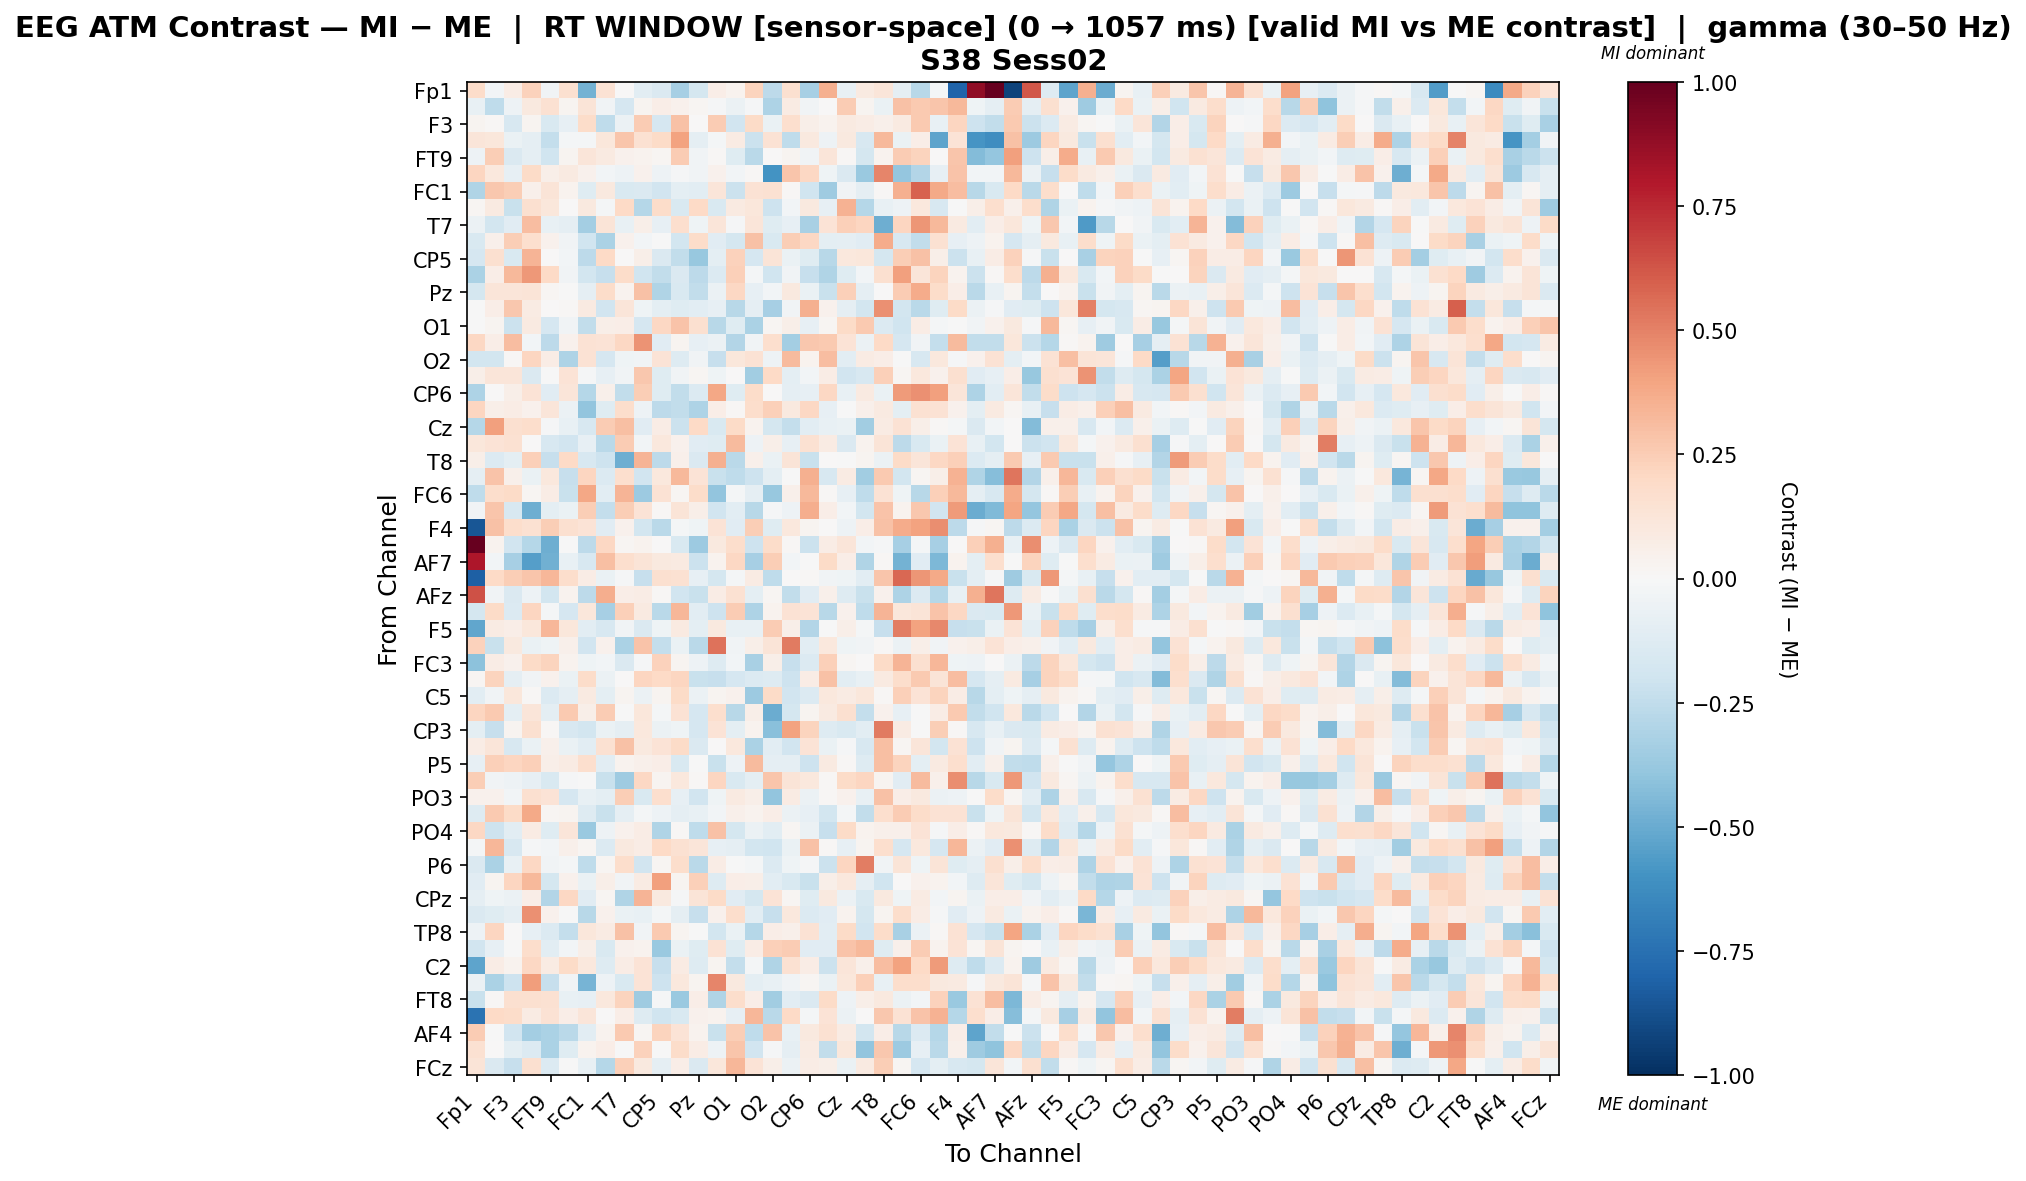

Source data for this figure (header and first rows):
, Fp1, Fz, F3, F7, FT9, FC5, FC1, C3, T7, TP9, CP5, CP1, Pz, P7, O1, Oz, O2, P4, CP6, CP2, Cz, C4, T8
Fp1, 0.1814, -0.02566, 0.07492, 0.2282, -0.03668, 0.1586, -0.4692, 0.1407, 0.0003974, -0.1055, -0.148, -0.3329, -0.1722, 0.06453, 0.03149, 0.2263, -0.2595, 0.1585, -0.3319, 0.3526, -0.07312, 0.08795, 0.1204
Fz, -0.07184, -0.2544, -0.05445, 0.09566, 0.1497, 0.02538, 0.13, -0.03306, -0.1716, 0.03105, 0.06542, 0.04133, 0.01783, -0.01114, -0.05775, -0.01277, -0.3123, 0.08578, -0.03287, 0.006052, 0.2522, 0.02707, -0.07004
F3, 0.03112, 0.01143, -0.1616, 0.02937, -0.1522, -0.07839, 0.181, -0.2523, -0.05817, 0.2566, -0.1689, 0.293, 0.006687, 0.2549, -0.1912, 0.1912, -0.06579, 0.1681, 0.06079, 0.03729, 0.09279, 0.07062, 0.05464
F7, 0.1191, 0.116, -0.06919, -0.0909, -0.2384, -0.01846, -0.0226, 0.1102, 0.2742, 0.1516, 0.1883, 0.4051, -0.08948, -0.01815, 0.08121, -0.2125, 0.1433, -0.2515, 0.0944, -0.04989, 0.09526, -0.161, 0.3257
FT9, -0.0485, 0.2483, -0.1438, -0.09259, -0.2001, 0.02568, 0.1204, 0.08605, 0.04641, 0.03137, 0.02312, 0.2538, -0.038, 0.01058, -0.1228, -0.2662, 0.0004275, 0.02676, -0.03309, 0.1221, 0.01369, -0.1728, 0.03571
FC5, 0.2117, 0.1052, -0.08024, 0.1919, 0.05518, 0.09121, 0.04372, -0.03081, -0.04771, 0.04145, -0.05369, -0.009217, -0.03826, 0.04038, -0.02503, 0.0139, -0.5965, 0.2798, 0.2039, -0.04394, -0.1434, -0.3712, 0.4851
FC1, -0.3007, 0.2677, 0.2431, 0.05074, 0.1256, 0.03431, -0.1234, 0.09532, -0.1551, -0.1462, -0.1891, -0.09429, -0.1019, 0.1235, -0.2144, 0.1424, 0.1491, 0.01248, -0.1999, -0.3519, -0.0388, -0.09146, 0.007871
C3, 0.01677, 0.0872, -0.2195, 0.1635, 0.1169, 0.003013, 0.09621, -0.02293, 0.2, -0.2832, 0.1813, -0.1494, 0.2005, -0.1548, 0.08988, 0.1095, -0.2086, -0.02971, 0.09502, -0.07943, 0.3442, -0.285, -0.07097
T7, -0.0579, -0.1808, -0.1164, 0.3101, -0.07458, -0.08636, -0.3412, 0.1294, -0.07482, 0.06203, -0.083, 0.1677, -0.04044, 0.1225, -0.01318, 0.1191, -0.121, -0.07858, -0.3269, 0.1361, 0.2396, 0.2167, -0.4895
TP9, -0.1551, 0.0484, 0.2447, 0.1707, 0.04512, -0.03305, -0.1967, -0.3132, 0.04141, -0.02644, -0.002306, -0.1847, 0.1803, -0.1103, -0.1751, 0.296, -0.1521, 0.2497, 0.2096, -0.0981, -0.09169, -0.1167, 0.3688
CP5, -0.1706, 0.1594, -0.153, 0.3431, 0.002525, -0.02419, -0.2597, 0.1982, 0.001028, 0.05932, -0.1408, -0.2433, -0.3824, -0.1008, 0.2304, -0.1646, 0.1283, -0.07019, -0.1205, -0.2789, 0.1085, 0.1102, -0.1734
CP1, -0.3142, 0.06574, 0.3218, 0.4323, 0.2024, -0.03838, -0.1831, -0.2268, 0.187, -0.1993, -0.2449, -0.1479, -0.2579, -0.1367, 0.2381, -0.01856, -0.1961, -0.03576, -0.2335, -0.2995, -0.1199, -0.02874, 0.1593
Pz, -0.1757, 0.122, 0.1182, 0.1273, 0.0193, -0.002834, -0.08659, 0.1849, 0.03837, 0.29, -0.302, -0.1526, -0.2485, -0.0581, 0.2083, -0.07918, -0.02409, 0.09911, -0.06272, -0.2233, 0.236, -0.08827, 0.006156
P7, -0.000803, 0.06646, 0.2685, 0.08319, 0.0004867, 0.01208, 0.08725, -0.1877, 0.1216, -0.03969, -0.0977, -0.1206, -0.103, -0.08561, -0.28, -0.09362, -0.3301, -0.03218, 0.3547, 0.04006, -0.09246, -0.1823, 0.4557
O1, -0.007608, 0.02429, -0.2146, 0.08846, -0.1664, -0.0373, -0.2484, 0.05684, 0.06664, -0.1667, 0.2038, 0.2831, 0.1593, -0.276, -0.1206, -0.3157, 0.01899, 0.05616, -0.08301, 0.01661, 0.1892, 0.265, -0.1353
Oz, 0.2062, 0.0667, 0.3096, -0.02794, -0.2638, 0.04473, 0.1426, 0.1338, 0.2045, 0.4493, -0.1171, 0.02644, -0.08531, -0.06093, -0.2949, -0.036, 0.1705, -0.3427, 0.2656, 0.2652, 0.1334, -0.06139, 0.1996
O2, -0.1812, -0.1832, 0.01305, 0.2165, 0.07412, -0.3084, 0.1439, -0.1689, -0.03996, -0.03717, 0.1398, -0.1302, -0.03671, -0.2334, 0.1159, 0.144, -0.05354, 0.3159, 0.03623, 0.3061, -0.1046, 0.08187, 0.06887
P4, 0.05921, 0.12, 0.1226, -0.1414, -0.006984, 0.1381, -0.01384, -0.08324, -0.03525, 0.2716, -0.1195, -0.03608, 0.02215, -0.04536, 0.006397, -0.3486, 0.2, -0.099, -0.02721, 0.07115, -0.191, -0.163, 0.2399
CP6, -0.3082, 0.005141, 0.0551, 0.1384, -0.1153, 0.1218, -0.2828, 0.04849, -0.2426, 0.2447, -0.1223, -0.2471, -0.1396, 0.3862, -0.1201, 0.1801, 0.007429, -0.09047, -0.08207, 0.2102, -0.07513, 0.08774, -0.06402
CP2, 0.2133, 0.06236, 0.07539, 0.04145, 0.1197, -0.05882, -0.3938, -0.1197, 0.1745, -0.05107, -0.2586, -0.2464, -0.3105, 0.06984, 0.01016, 0.1764, 0.2399, 0.09494, 0.2032, -0.0792, -0.005786, 0.05436, 0.08715
Cz, -0.2887, 0.4099, 0.1589, 0.1768, -0.01469, -0.0737, -0.162, 0.2525, 0.3024, -0.1136, 0.0768, -0.218, 0.2002, -0.1548, 0.1924, 0.03534, -0.176, -0.2412, -0.105, -0.07588, -0.06283, -0.3515, 0.07856
C4, 0.1125, 0.1396, 0.1504, 0.005524, -0.1638, -0.1896, -0.08254, -0.2659, 0.2553, -0.03064, 0.1089, 0.04229, -0.1129, -0.1201, 0.3167, -0.05294, 0.05929, -0.08573, 0.1497, 0.07926, -0.1441, 0.03311, 0.1308
T8, 0.0594, -0.1399, -0.1009, 0.2395, -0.2302, 0.1997, -0.1635, -0.2095, -0.4847, 0.3387, -0.2655, 0.05151, -0.1441, 0.3592, -0.2664, 0.04723, -0.06965, 0.1304, -0.2208, 0.004792, -0.004874, 0.03041, -0.05813
FT10, -0.08824, 0.289, 0.04859, -0.06621, 0.1064, -0.2289, 0.2112, -0.14, 0.1705, -0.1876, 0.1076, 0.3253, 0.1345, -0.222, -0.2521, -0.2066, -0.09875, -0.005083, 0.3561, -0.1629, 0.08117, -0.345, 0.2598
FC6, -0.2525, 0.1734, 0.1917, 0.02004, 0.07326, -0.2261, 0.3905, -0.1053, 0.3368, -0.3598, 0.1484, 0.01951, 0.1859, -0.3969, -0.0229, -0.08692, -0.3801, 0.05388, 0.321, 0.008892, -0.08016, -0.252, 0.1437
FC2, -0.0322, 0.2763, -0.163, -0.4855, -0.09583, -0.06256, 0.25, -0.2348, 0.2457, 0.1363, 0.012, 0.1306, 0.06197, -0.1908, -0.1036, -0.2802, -0.008702, -0.04921, 0.3624, 0.06372, -0.03025, -0.1809, 0.2865
F4, -0.8559, 0.2924, 0.1764, 0.1543, 0.2485, 0.1612, 0.1359, -0.1103, 0.04155, -0.181, -0.2668, -0.02044, -0.04184, 0.1359, -0.1098, 0.2472, -0.1201, 0.1079, 0.03028, 0.002743, -0.05323, 0.06888, 0.2937
Fp2, 0.9923, 0.0389, -0.1951, -0.2887, -0.4919, -0.007201, -0.2609, 0.2101, 0.01849, 0.03371, 0.006331, -0.1516, -0.3649, 0.0948, 0.1781, -0.2099, 0.186, 0.01508, -0.2167, 0.07293, 0.1199, -0.02635, -0.01295
AF7, 0.8065, -0.02683, -0.3352, -0.5471, -0.4822, -0.07209, -0.1577, 0.2995, 0.1708, 0.1306, 0.09747, 0.09112, -0.2164, 0.03773, 0.2105, -0.3322, 0.2434, -0.02539, -0.007717, 0.1942, 0.06392, -0.3027, 0.01415
AF3, -0.818, 0.1988, 0.2495, 0.2753, 0.3317, 0.1774, 0.07068, -0.06535, -0.008042, -0.2313, 0.1635, 0.1535, -0.07976, -0.1784, -0.01731, 0.08342, -0.2507, 0.003304, 0.01551, -0.03244, -0.04428, -0.1027, 0.2781
AFz, 0.6357, -0.03633, -0.1427, -0.04923, -0.1829, 0.03724, -0.2642, 0.3655, 0.06965, 0.0729, 0.01528, -0.1904, -0.2248, 0.07457, 0.1541, -0.09692, 0.02187, -0.2466, -0.1142, 0.0481, -0.1292, -0.2229, 0.04373
F1, -0.1772, 0.1878, -0.1352, 0.2132, -0.02268, -0.1657, 0.1115, -0.3331, 0.2402, 0.09312, -0.2723, 0.3327, -0.1086, -0.2076, 0.2521, -0.3097, 0.0369, 0.1416, 0.139, -0.2783, 0.04632, -0.2525, 0.3419
F5, -0.5179, 0.08152, 0.06458, 0.1169, 0.3315, 0.1142, -0.1088, -0.1591, -0.03601, -0.1466, -0.04403, 0.08654, -0.1008, 0.1002, -0.07077, -0.07403, 0.2559, 0.05708, -0.2909, -0.0004441, 0.0609, -0.0227, -0.2286
FT7, 0.2267, -0.2211, 0.09806, -0.06439, -0.03973, 0.05066, -0.1893, 0.04034, -0.315, 0.2836, -0.2382, -0.06723, -0.2717, 0.5466, -0.03666, 0.05889, 0.1258, 0.5184, -0.1046, 0.1025, -0.04142, -0.03259, 0.01214
FC3, -0.4083, 0.07736, 0.04335, 0.1946, 0.2252, 0.03187, -0.04436, -0.02468, -0.1463, -0.01117, 0.2273, 0.02416, -0.05264, -0.126, -0.02521, -0.3229, 0.05802, -0.2295, -0.1354, 0.2362, 0.01979, 0.002981, 0.189
C1, 0.01893, 0.222, -0.08663, -0.03621, 0.0434, -0.0654, 0.1813, -0.05847, 0.002908, 0.2152, 0.1964, 0.2183, -0.2192, -0.232, -0.1713, -0.1347, -0.1251, -0.2061, 0.07768, 0.2907, -0.1032, -0.07498, 0.08683
C5, -0.1081, -0.03425, 0.1135, 0.01254, -0.139, -0.08604, 0.08682, -0.09793, 0.02719, -0.05663, 0.0282, 0.1904, -0.06095, 0.02438, 0.04482, -0.3621, 0.1939, -0.1878, -0.136, 0.1078, 0.08506, 0.1097, 0.009749
TP7, 0.2163, 0.2626, -0.101, 0.1248, -0.09387, 0.2621, 0.05711, 0.2509, -0.007598, 0.1111, -0.02138, 0.1456, -0.1653, 0.1673, -0.2749, 0.05779, -0.4985, -0.1766, 0.02725, 0.09217, 0.1638, -0.2363, 0.04127
CP3, -0.1008, -0.2285, 0.0242, 0.1616, 0.008621, -0.1608, -0.1848, -0.06364, -0.0909, 0.1048, -0.06096, -0.04368, -0.1706, 0.1347, -0.0959, 0.03749, -0.4158, 0.403, 0.2264, -0.1253, -0.1496, -0.1092, 0.5232
P1, 0.07804, 0.1186, -0.1618, -0.06314, 0.04757, -0.06278, -0.1084, 0.1524, 0.2922, 0.09878, 0.1385, 0.1937, -0.1436, 0.006927, 0.1018, -0.3131, -0.1078, -0.1883, 0.1347, -0.06666, -0.01315, -0.1567, 0.2974
P5, -0.08387, 0.2415, 0.2145, 0.2393, 0.05736, 0.08051, 0.1671, -0.1056, 0.03334, 0.05004, 0.06835, -0.153, -0.002637, -0.2253, -0.04988, 0.3138, -0.0892, -0.09278, -0.2094, 0.08876, 0.008987, -0.1291, 0.3045
PO7, 0.2462, -0.03767, -0.04692, -0.07954, -0.156, -0.01187, -0.006907, -0.2247, -0.3535, 0.2109, 0.02433, 0.1072, 0.01171, 0.2147, -0.1523, -0.09457, 0.2776, 0.1287, 0.1076, 0.01427, 0.1893, 0.2174, 0.03037
PO3, 0.04306, 0.04649, -0.02477, 0.1633, 0.1381, -0.1712, -0.07523, -0.1013, 0.2426, -0.1526, 0.1654, -0.08547, -0.1895, -0.03931, 0.0874, 0.0557, -0.391, 0.08487, -0.05572, 0.009371, 0.04547, -0.07763, 0.2928
POz, -0.1256, 0.2648, 0.1947, 0.3787, 0.01849, 0.03046, -0.1302, -0.22, -0.09058, -0.01876, -0.04823, -0.09216, -0.07546, -0.0265, 0.04782, 0.0334, 0.06296, -0.05717, -0.08393, -0.1821, -0.01615, -0.2474, 0.1645
PO4, 0.2106, -0.2042, -0.1075, 0.08367, -0.1196, 0.1246, -0.3707, -0.04795, 0.0431, 0.07416, -0.3028, 0.01319, -0.2544, 0.2893, -0.1743, -0.05499, -0.102, 0.01737, -0.05554, -0.2282, 0.1906, 0.03835, 0.0507
PO8, -0.02144, 0.3337, -0.1609, -0.01236, -0.02515, 0.05364, 0.02245, -0.1382, 0.1001, 0.07665, 0.1967, 0.1502, 0.1214, -0.07823, -0.087, -0.1821, -0.2031, -0.06665, 0.2948, 0.01238, -0.08123, 0.02413, 0.1653
P6, -0.1455, -0.3172, -0.07176, 0.2066, -0.03362, -0.02145, -0.2572, 0.0231, 0.1772, -0.1879, 0.02169, 0.179, -0.2662, 0.07451, -0.006167, -0.02047, -0.1331, -0.04407, -0.00941, -0.216, 0.2162, 0.5111, -0.03687
P2, -0.1157, 0.02699, 0.2153, 0.3244, -0.176, 0.04122, -0.06425, 0.05498, -0.03675, 0.0813, 0.4064, 0.02887, 0.2371, -0.131, 0.06659, 0.05488, -0.1081, -0.1515, -0.2263, 0.05636, 0.1062, -0.08908, -0.1991
CPz, -0.09087, -0.04075, -0.05937, 0.06938, -0.2894, 0.2092, -0.111, 0.01695, -0.3029, 0.3364, 0.09806, -0.01166, 0.131, 0.1897, -0.1101, -0.1746, 0.1366, 0.01899, -0.1233, 0.09453, -0.05951, -0.1505, 0.09774
CP4, -0.148, -0.1173, -0.08763, 0.4593, 0.04011, -0.003502, -0.2759, 0.04077, -0.06263, -0.07127, -0.01916, -0.09289, -0.2298, 0.04407, 0.1772, -0.1026, -0.2325, 0.1027, -0.1383, -0.1122, 0.03465, -0.1766, 0.02593
TP8, -0.04806, 0.2112, 0.003498, -0.0827, -0.1358, -0.2353, 0.1168, 0.0823, 0.2914, -0.03431, 0.2586, 0.02793, -0.003126, -0.1834, -0.06524, -0.2822, 0.06861, 0.05115, 0.1471, -0.1087, 0.1937, -0.1917, 0.1812
C6, -0.1947, -0.08268, -0.007389, 0.1785, -0.1044, -0.02403, 0.06019, -0.1545, 0.04081, 0.03226, -0.3716, -0.07023, -0.123, 0.1477, -0.1237, 0.07783, 0.2376, 0.2529, -0.1158, -0.1112, 0.2858, 0.3233, -0.12
C2, -0.5291, 0.07638, 0.03876, 0.2043, 0.08298, 0.1912, 0.1029, -0.1322, 0.0709, 0.1392, -0.2329, 0.08066, -0.1263, 0.02957, -0.2349, -0.01821, -0.3007, 0.1512, 0.07312, -0.218, 0.1208, 0.05306, 0.3113
FC4, -0.06053, -0.3187, -0.2082, 0.4148, -0.2267, -0.03613, -0.4669, -0.05256, -0.1497, 0.1377, -0.2084, 0.1027, 0.02396, 0.4919, 0.0993, -0.09737, -0.07489, -0.03607, 0.02168, -0.06936, 0.1099, 0.2383, -0.07424
FT8, -0.2246, 0.009732, 0.1571, 0.1629, 0.1518, -0.07343, -0.08358, 0.1027, 0.2226, -0.3586, -0.01237, -0.3743, 0.06934, -0.3018, 0.1724, 0.06872, -0.3454, -0.1016, -0.147, 0.1917, -0.05099, 0.05473, 0.09983
AF8, -0.7398, 0.2028, 0.185, 0.08189, 0.1429, 0.06522, 0.1217, 0.00681, 0.06776, -0.1291, -0.1995, -0.1558, 0.04221, 0.03818, -0.08488, 0.329, -0.2669, 0.1976, -0.0178, 0.1406, -0.05659, 0.005019, 0.27
AF4, 0.251, -0.00563, -0.1906, -0.3389, -0.3178, -0.2703, -0.1076, 0.03373, 0.258, 0.01703, 0.2192, 0.1345, 0.03845, -0.2264, 0.2472, -0.2573, 0.2865, -0.07671, 0.09672, 0.1533, 0.08274, -0.1799, 0.06308
F2, 0.153, 0.002497, -0.09867, -0.1346, -0.3168, -0.1176, 0.03671, 0.06702, -0.006864, 0.2291, -0.0001412, 0.1828, 0.0749, -0.04923, 0.2776, -0.1929, -0.01232, -0.0883, 0.08421, -0.244, 0.1108, -0.3907, 0.266
FCz, 0.1309, -0.1472, -0.229, 0.1613, -0.1333, -0.0004887, -0.07361, -0.2841, 0.2362, 0.09843, -0.08629, 0.06261, -0.1425, 0.1127, 0.3312, 0.1387, 0.05782, -0.0561, 0.07316, 0.06169, -0.06955, 0.08994, 0.2437
